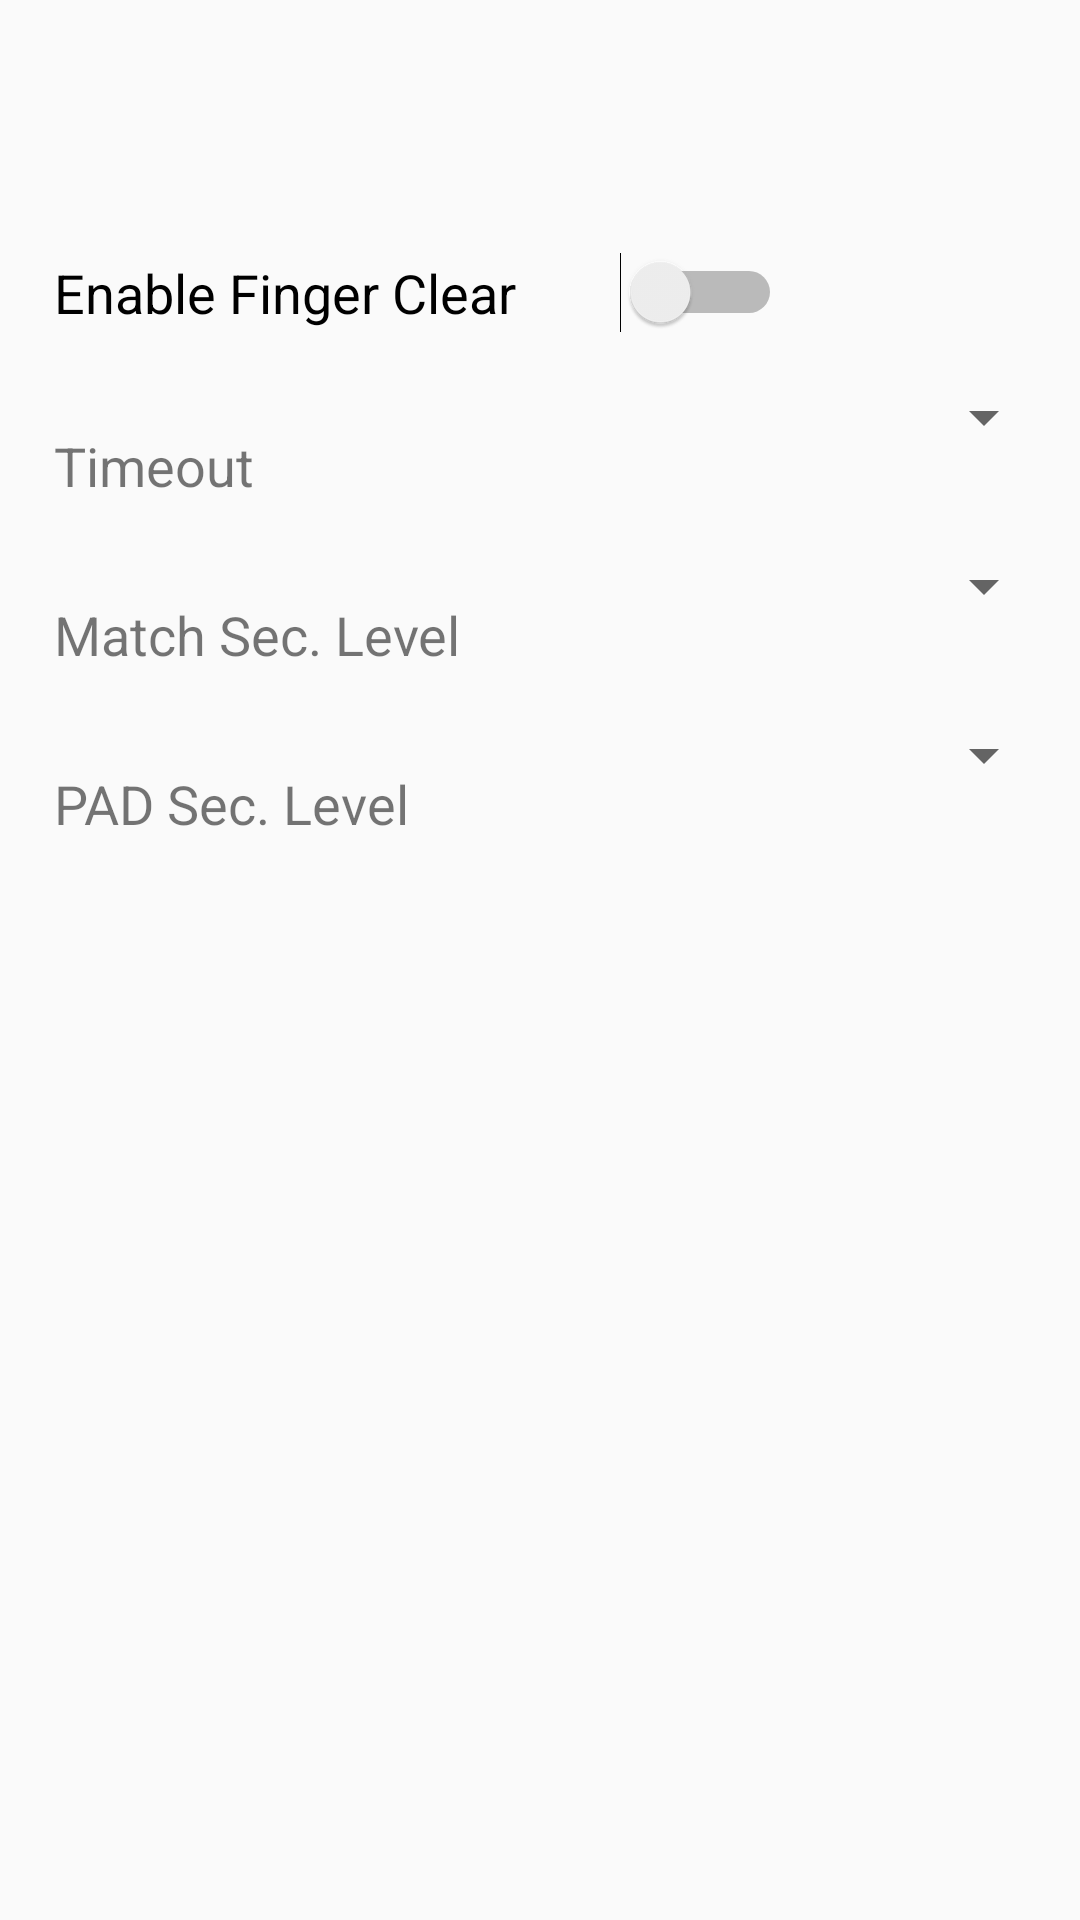

Layout XML and referenced resources for this Android screen:
<!-- AndroidManifest.xml: application theme AppTheme -->
<!-- res/layout/fragment_settings.xml -->
<?xml version="1.0" encoding="utf-8"?>
<android.support.constraint.ConstraintLayout
    xmlns:app="http://schemas.android.com/apk/res-auto"
    xmlns:tools="http://schemas.android.com/tools"
    xmlns:android="http://schemas.android.com/apk/res/android" android:layout_width="match_parent"
    android:layout_height="match_parent" >

    <android.support.constraint.Guideline
        android:id="@+id/guideline2"
        android:layout_width="wrap_content"
        android:layout_height="0dp"
        android:orientation="horizontal"
        app:layout_constraintGuide_percent="0.10" />

    <android.support.constraint.Guideline
        android:id="@+id/guideline3"
        android:layout_width="wrap_content"
        android:layout_height="0dp"
        android:orientation="horizontal"
        app:layout_constraintGuide_percent="0.85" />

    <Switch
        android:id="@+id/switchFingerClear"
        android:layout_width="wrap_content"
        android:layout_height="wrap_content"
        android:textSize="18sp"
        android:text="Enable Finger Clear        "
        android:theme="@style/SwitchTheme"
        android:layout_marginStart="12dp"
        android:paddingStart="6dp"
        android:layout_marginTop="20dp"
        app:layout_constraintTop_toTopOf="@+id/guideline2"
        app:layout_constraintStart_toStartOf="parent" />

    <TextView
        android:id="@+id/tvLabelTimeout"
        android:layout_width="wrap_content"
        android:layout_height="wrap_content"
        android:layout_marginStart="12dp"
        android:layout_marginTop="16dp"
        android:paddingStart="6dp"
        android:paddingTop="16dp"
        android:text="Timeout"
        android:textSize="18sp"
        app:layout_constraintStart_toStartOf="parent"
        app:layout_constraintTop_toBottomOf="@+id/switchFingerClear" />


    <Spinner
        android:id="@+id/spinnerTimeOut"
        android:layout_width="wrap_content"
        android:layout_height="wrap_content"
        android:layout_marginStart="8dp"
        android:layout_marginTop="16dp"
        android:layout_marginEnd="8dp"
        android:spinnerMode="dropdown"
        app:layout_constraintEnd_toEndOf="parent"
        app:layout_constraintTop_toBottomOf="@+id/switchFingerClear" />

    <TextView
        android:id="@+id/tvMatchingLevel"
        android:layout_width="wrap_content"
        android:layout_height="wrap_content"
        android:layout_marginStart="12dp"
        android:layout_marginTop="16dp"
        android:paddingStart="6dp"
        android:paddingTop="16dp"
        android:text="Match Sec. Level"
        android:textSize="18sp"
        app:layout_constraintStart_toStartOf="parent"
        app:layout_constraintTop_toBottomOf="@+id/tvLabelTimeout" />

        <Spinner
        android:id="@+id/spinner_matching_level"
        android:layout_width="wrap_content"
        android:layout_height="wrap_content"
        android:layout_marginStart="8dp"
        android:layout_marginTop="16dp"
        android:layout_marginEnd="8dp"
        android:textSize="14sp"
        app:layout_constraintEnd_toEndOf="parent"
        app:layout_constraintTop_toBottomOf="@+id/tvLabelTimeout" />

    <TextView
        android:id="@+id/tvPADLevel"
        android:layout_width="wrap_content"
        android:layout_height="wrap_content"
        android:layout_marginStart="12dp"
        android:layout_marginTop="16dp"
        android:paddingStart="6dp"
        android:paddingTop="16dp"
        android:text="PAD Sec. Level"
        android:textSize="18sp"
        app:layout_constraintStart_toStartOf="parent"
        app:layout_constraintTop_toBottomOf="@+id/tvMatchingLevel" />

    <Spinner
        android:id="@+id/spinner_pad_level"
        android:layout_width="wrap_content"
        android:layout_height="wrap_content"
        android:layout_marginStart="8dp"
        android:layout_marginTop="16dp"
        android:layout_marginEnd="8dp"
        android:textSize="14sp"
        app:layout_constraintEnd_toEndOf="parent"
        app:layout_constraintTop_toBottomOf="@+id/tvMatchingLevel" />


</android.support.constraint.ConstraintLayout>
<!-- resources referenced by this layout -->
<resources>
  <style name="SwitchTheme" parent="Theme.AppCompat.Light">
          <item name="android:colorControlActivated">@color/HIDBlue</item>
      </style>
  <style name="AppTheme" parent="Theme.AppCompat.Light.DarkActionBar">
          
          <item name="colorPrimary">@color/HIDBlue</item>
          <item name="colorPrimaryDark">@color/colorPrimaryDark</item>
          <item name="colorAccent">@color/colorAccent</item>
      </style>
  <color name="HIDBlue">#00539b</color>
  <color name="colorPrimaryDark">#303F9F</color>
  <color name="colorAccent">#FF4081</color>
</resources>
